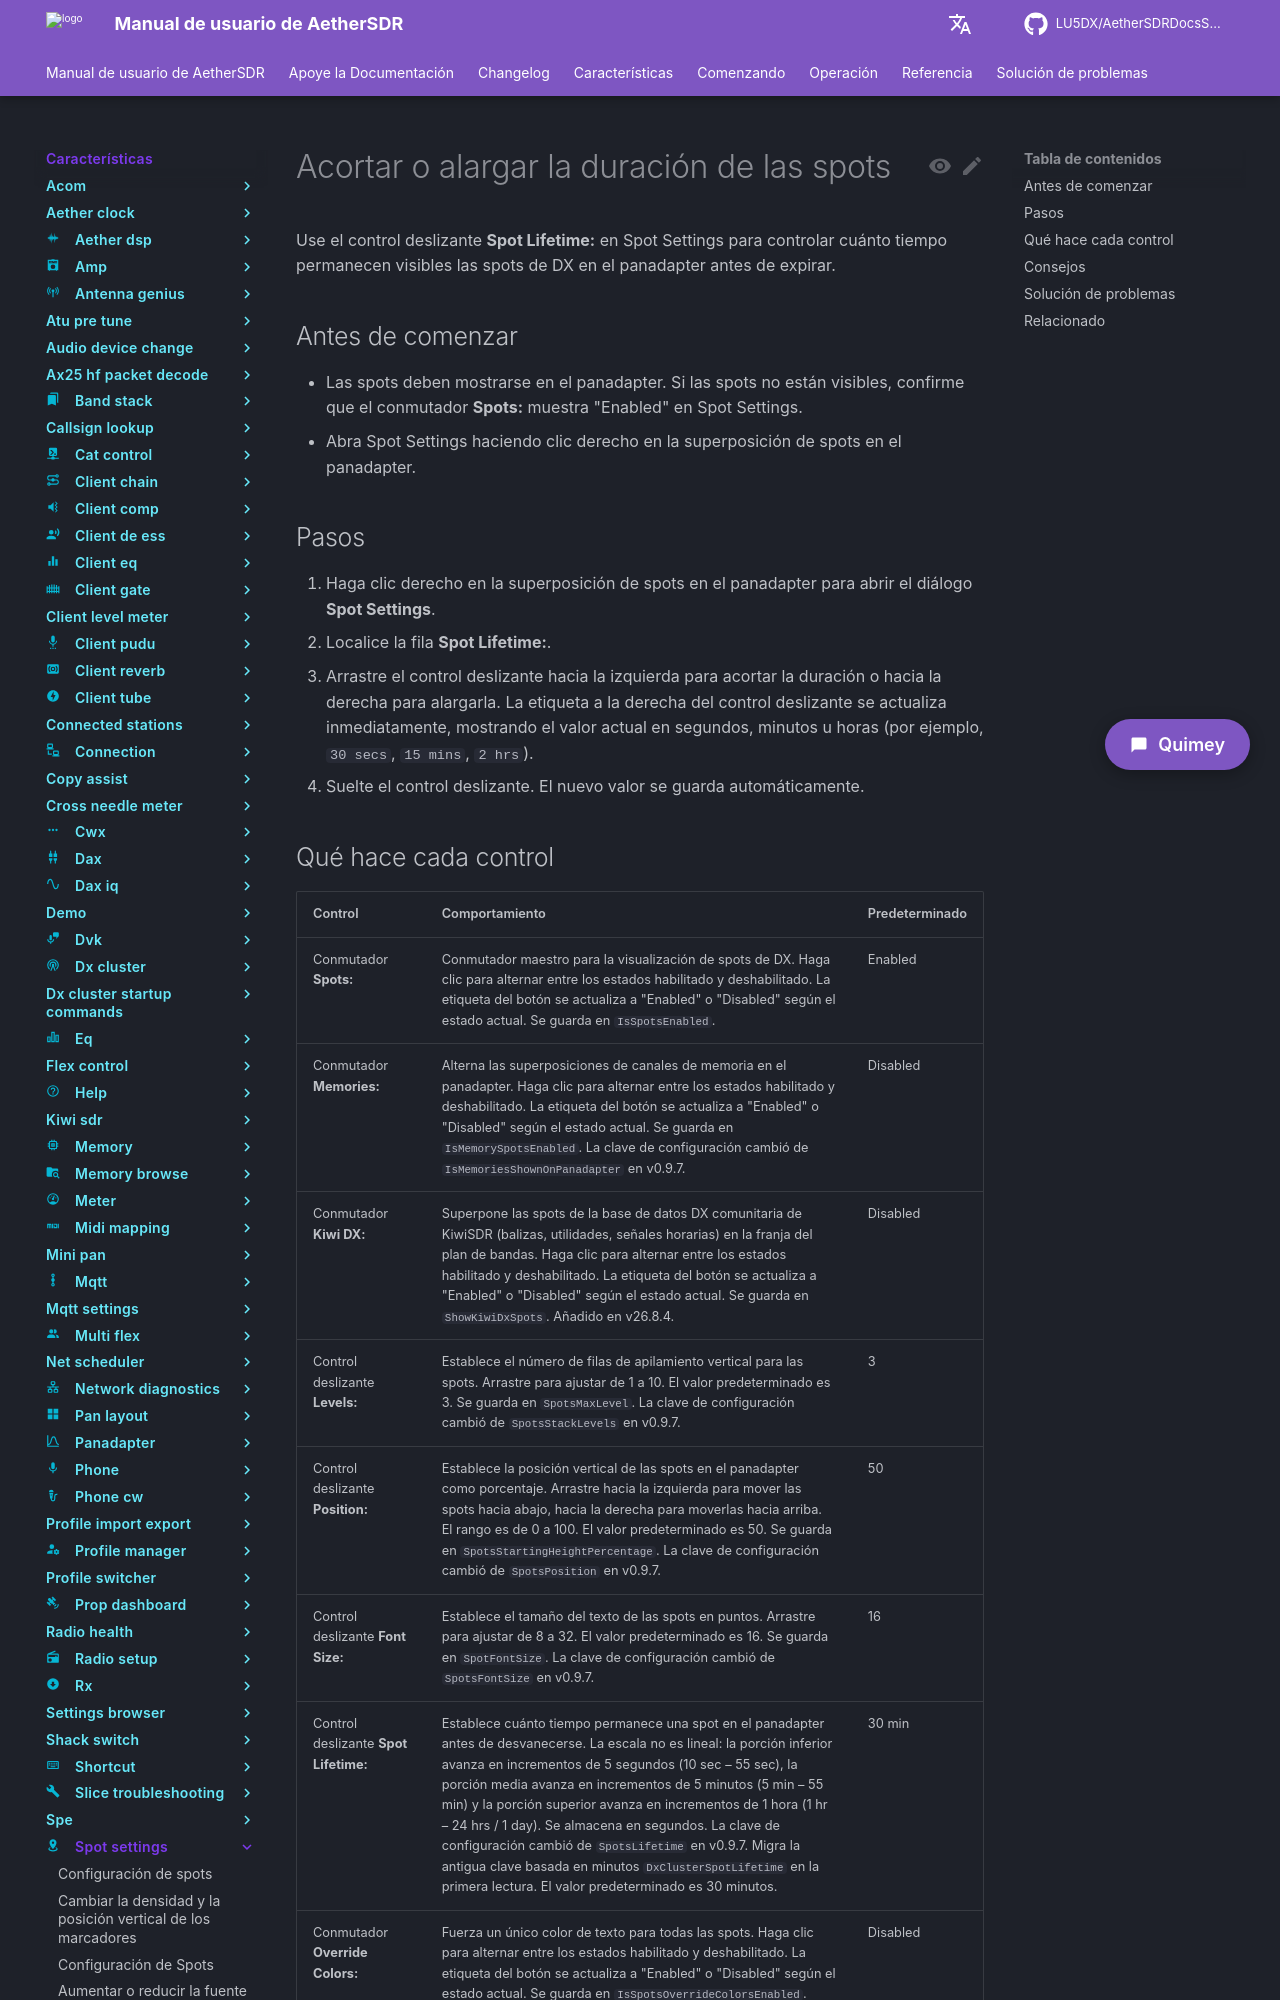

repository: LU5DX/AetherSDRDocsSpanish · page: 26.8.4/features/spot-settings/shorten-or-lengthen-spot-lifetime/index.html · generator: mkdocs

# Acortar o alargar la duración de las spots

Use el control deslizante **Spot Lifetime:** en Spot Settings para controlar cuánto tiempo permanecen visibles las spots de DX en el panadapter antes de expirar.

## Antes de comenzar

- Las spots deben mostrarse en el panadapter. Si las spots no están visibles, confirme que el conmutador **Spots:** muestra "Enabled" en Spot Settings.
- Abra Spot Settings haciendo clic derecho en la superposición de spots en el panadapter.

## Pasos

1. Haga clic derecho en la superposición de spots en el panadapter para abrir el diálogo **Spot Settings**.
2. Localice la fila **Spot Lifetime:**.
3. Arrastre el control deslizante hacia la izquierda para acortar la duración o hacia la derecha para alargarla. La etiqueta a la derecha del control deslizante se actualiza inmediatamente, mostrando el valor actual en segundos, minutos u horas (por ejemplo, `30 secs`, `15 mins`, `2 hrs`).
4. Suelte el control deslizante. El nuevo valor se guarda automáticamente.
